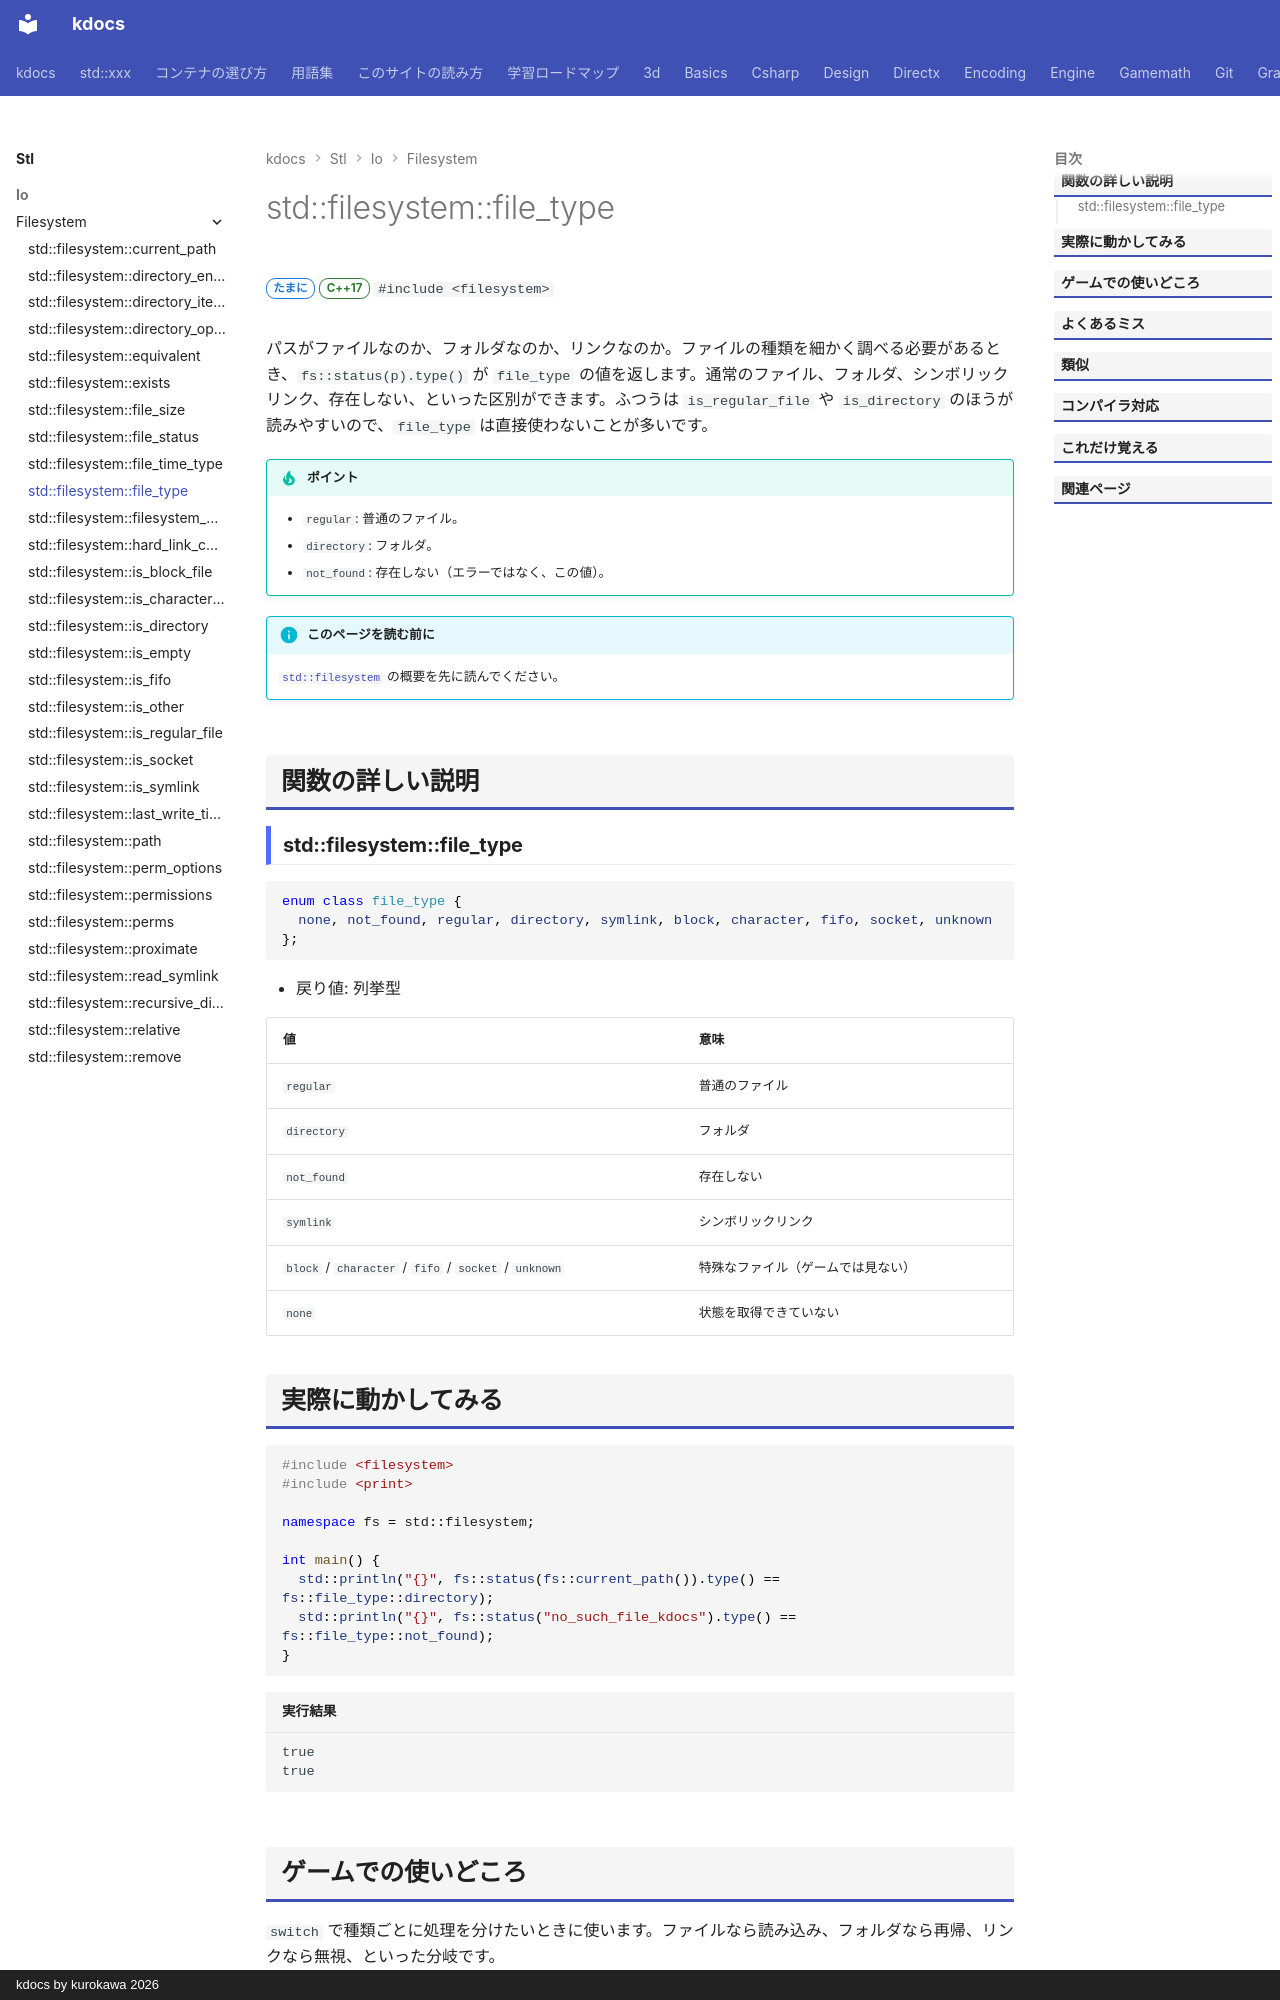

repository: qwzxdf/kdocs · page: stl/io/filesystem/file_type/index.html · generator: mkdocs · copyright: kdocs by kurokawa 2026

---
title: std::filesystem::file_type
summary: "ファイルの種類（通常ファイル・フォルダ・リンクなど）を表す列挙型。"
order: 900
group: ファイル操作（std::filesystem）
tags:
  - 入出力・文字列
---

# std::filesystem::file_type

<div class="page-badges" markdown>
<span class="rank rank-sometimes">たまに</span>
<span class="ver ver-17">C++17</span>
`#include <filesystem>`
</div>

パスがファイルなのか、フォルダなのか、リンクなのか。ファイルの種類を細かく調べる必要があるとき、`fs::status(p).type()` が `file_type` の値を返します。通常のファイル、フォルダ、シンボリックリンク、存在しない、といった区別ができます。ふつうは `is_regular_file` や `is_directory` のほうが読みやすいので、`file_type` は直接使わないことが多いです。

!!! tip "ポイント"
    - `regular`: 普通のファイル。
    - `directory`: フォルダ。
    - `not_found`: 存在しない（エラーではなく、この値）。

!!! info "このページを読む前に"
    [`std::filesystem`](../filesystem.md) の概要を先に読んでください。

## 関数の詳しい説明

### std::filesystem::file_type {#file_type}

```cpp
enum class file_type {
  none, not_found, regular, directory, symlink, block, character, fifo, socket, unknown
};
```

- 戻り値: 列挙型

| 値 | 意味 |
| --- | --- |
| `regular` | 普通のファイル |
| `directory` | フォルダ |
| `not_found` | 存在しない |
| `symlink` | シンボリックリンク |
| `block` / `character` / `fifo` / `socket` / `unknown` | 特殊なファイル（ゲームでは見ない） |
| `none` | 状態を取得できていない |
